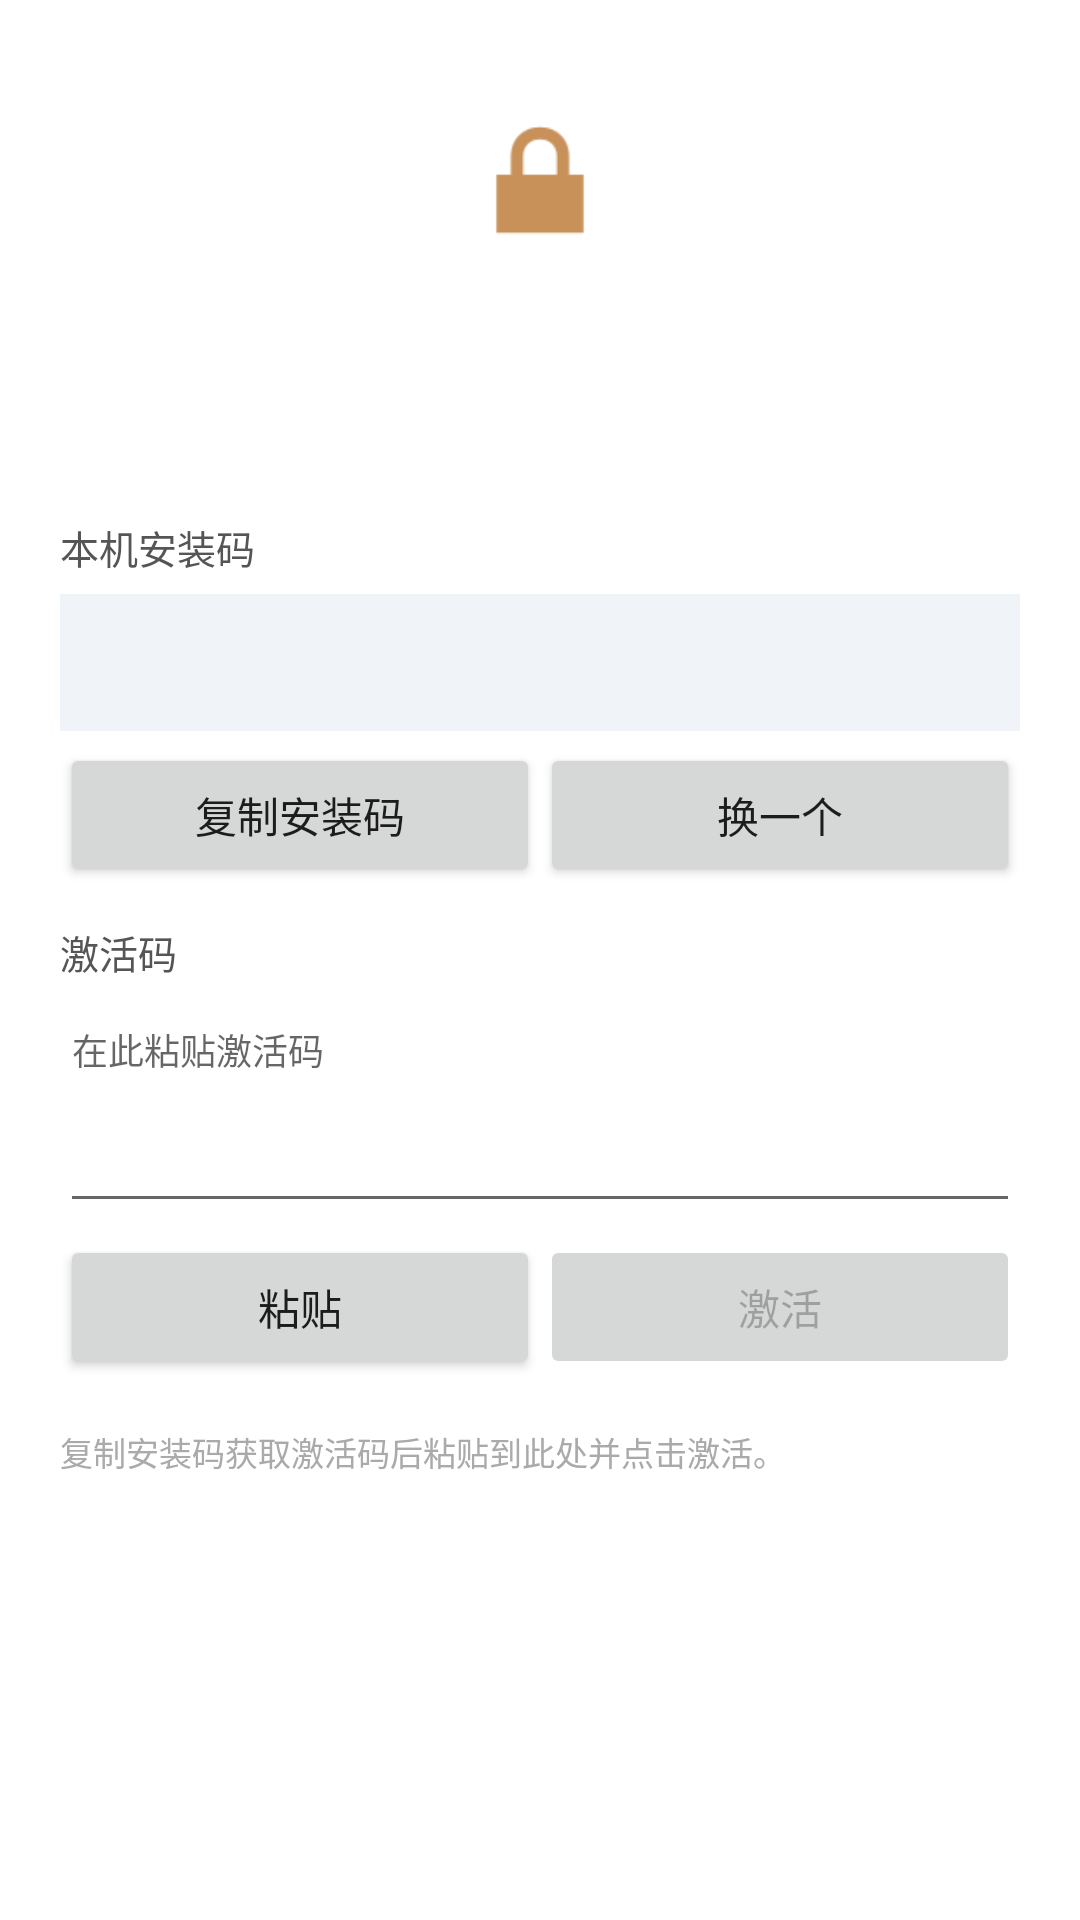

The Android layout XML behind this screen, and the referenced resources:
<!-- AndroidManifest.xml: application theme AppTheme -->
<!-- res/layout/reggate_activity_registration.xml -->
<?xml version="1.0" encoding="utf-8"?>
<ScrollView xmlns:android="http://schemas.android.com/apk/res/android"
    xmlns:tools="http://schemas.android.com/tools"
    android:layout_width="match_parent"
    android:layout_height="match_parent"
    android:background="@android:color/white"
    android:fillViewport="true">

    <LinearLayout
        android:layout_width="match_parent"
        android:layout_height="wrap_content"
        android:orientation="vertical"
        android:padding="20dp"
        android:gravity="center_horizontal">

        <ImageView
            android:layout_width="56dp"
            android:layout_height="56dp"
            android:layout_marginTop="12dp"
            android:src="@android:drawable/ic_lock_lock"
            android:contentDescription="@null" />

        <TextView
            android:id="@+id/reggate_tv_title"
            android:layout_width="wrap_content"
            android:layout_height="wrap_content"
            android:layout_marginTop="12dp"
            android:textSize="20sp"
            android:textStyle="bold"
            android:textColor="#222222"
            tools:ignore="HardcodedText"
            tools:text="激活 - 本应用" />

        <TextView
            android:id="@+id/reggate_tv_hint"
            android:layout_width="match_parent"
            android:layout_height="wrap_content"
            android:layout_marginTop="8dp"
            android:gravity="center"
            android:textSize="13sp"
            android:textColor="#888888"
            tools:ignore="HardcodedText"
            tools:text="试用剩余 7 天" />

        <TextView
            android:layout_width="match_parent"
            android:layout_height="wrap_content"
            android:layout_marginTop="20dp"
            android:text="@string/reggate_request_code_label"
            android:textSize="13sp"
            android:textColor="#555555" />

        <TextView
            android:id="@+id/reggate_tv_request_code"
            android:layout_width="match_parent"
            android:layout_height="wrap_content"
            android:layout_marginTop="6dp"
            android:padding="12dp"
            android:background="#F0F4F8"
            android:fontFamily="monospace"
            android:textIsSelectable="true"
            android:gravity="center"
            android:textSize="16sp"
            android:textStyle="bold"
            android:textColor="#1565C0"
            tools:ignore="HardcodedText"
            tools:text="ABCD-EFGH-IJKL-MNOP-QRST-UVWX-YZ01-2345" />

        <LinearLayout
            android:layout_width="match_parent"
            android:layout_height="wrap_content"
            android:orientation="horizontal"
            android:layout_marginTop="4dp">

            <Button
                android:id="@+id/reggate_btn_copy_code"
                android:layout_width="0dp"
                android:layout_height="wrap_content"
                android:layout_weight="1"
                android:text="@string/reggate_copy_request" />

            <Button
                android:id="@+id/reggate_btn_regenerate"
                android:layout_width="0dp"
                android:layout_height="wrap_content"
                android:layout_weight="1"
                android:text="@string/reggate_regenerate" />
        </LinearLayout>

        <TextView
            android:layout_width="match_parent"
            android:layout_height="wrap_content"
            android:layout_marginTop="12dp"
            android:text="@string/reggate_activation_code_label"
            android:textSize="13sp"
            android:textColor="#555555" />

        <EditText
            android:id="@+id/reggate_et_activation_code"
            android:layout_width="match_parent"
            android:layout_height="wrap_content"
            android:layout_marginTop="4dp"
            android:minLines="4"
            android:gravity="top|start"
            android:fontFamily="monospace"
            android:hint="@string/reggate_activation_code_hint"
            android:inputType="textMultiLine|textNoSuggestions|textVisiblePassword"
            android:textSize="12sp" />

        <LinearLayout
            android:layout_width="match_parent"
            android:layout_height="wrap_content"
            android:orientation="horizontal"
            android:layout_marginTop="4dp">

            <Button
                android:id="@+id/reggate_btn_paste"
                android:layout_width="0dp"
                android:layout_height="wrap_content"
                android:layout_weight="1"
                android:text="@string/reggate_paste" />

            <Button
                android:id="@+id/reggate_btn_activate"
                android:layout_width="0dp"
                android:layout_height="wrap_content"
                android:layout_weight="1"
                android:enabled="false"
                android:text="@string/reggate_activate" />
        </LinearLayout>

        <TextView
            android:layout_width="match_parent"
            android:layout_height="wrap_content"
            android:layout_marginTop="16dp"
            android:textSize="11sp"
            android:textColor="#AAAAAA"
            android:text="@string/reggate_how_to" />

    </LinearLayout>
</ScrollView>
<!-- resources referenced by this layout -->
<resources>
  <string name="reggate_activate">激活</string>
  <string name="reggate_activation_code_hint">在此粘贴激活码</string>
  <string name="reggate_activation_code_label">激活码</string>
  <string name="reggate_copy_request">复制安装码</string>
  <string name="reggate_how_to">复制安装码获取激活码后粘贴到此处并点击"激活"。</string>
  <string name="reggate_paste">粘贴</string>
  <string name="reggate_regenerate">换一个</string>
  <string name="reggate_request_code_label">本机安装码</string>
  <style name="AppTheme" parent="Theme.AppCompat.Light.NoActionBar">
          <item name="colorPrimary">@color/boardBrown</item>
          <item name="colorPrimaryDark">@color/boardBrownDark</item>
          <item name="colorAccent">@color/boardAccent</item>
          <item name="android:statusBarColor">@color/boardBrownDark</item>
          
          <item name="popupMenuStyle">@style/PopupMenuStyle</item>
          <item name="popupWindowStyle">@style/PopupWindowStyle</item>
      </style>
  <color name="boardBrown">#B48250</color>
  <color name="boardBrownDark">#4A3526</color>
  <color name="boardAccent">#C8915A</color>
  <style name="PopupMenuStyle" parent="Widget.AppCompat.PopupMenu">
          <item name="android:popupBackground">@drawable/popup_menu_bg</item>
          <item name="android:dropDownVerticalOffset">4dp</item>
          <item name="android:dropDownHorizontalOffset">0dp</item>
          <item name="android:textColor">#FFF1DA</item>
          <item name="android:textSize">14sp</item>
          <item name="android:itemPadding">6dp</item>
          <item name="android:listPreferredItemHeightSmall">40dp</item>
          <item name="android:listSelector">@drawable/popup_item_selector</item>
      </style>
  <style name="PopupWindowStyle" parent="Widget.AppCompat.PopupWindow">
          <item name="android:popupElevation">8dp</item>
          <item name="android:popupBackground">@drawable/popup_menu_bg</item>
      </style>
  <!-- drawable popup_menu_bg (drawable) -->
  <?xml version="1.0" encoding="utf-8"?>
  <shape xmlns:android="http://schemas.android.com/apk/res/android"
      android:shape="rectangle">
      <solid android:color="#2B2016" />
      <stroke
          android:width="1dp"
          android:color="#7A6040" />
      <corners android:radius="12dp" />
  </shape>
  <!-- drawable popup_item_selector (drawable) -->
  <?xml version="1.0" encoding="utf-8"?>
  <selector xmlns:android="http://schemas.android.com/apk/res/android">
      <item android:state_pressed="true">
          <shape android:shape="rectangle">
              <solid android:color="#40E6B36A" />
          </shape>
      </item>
      <item>
          <shape android:shape="rectangle">
              <solid android:color="@android:color/transparent" />
          </shape>
      </item>
  </selector>
</resources>
